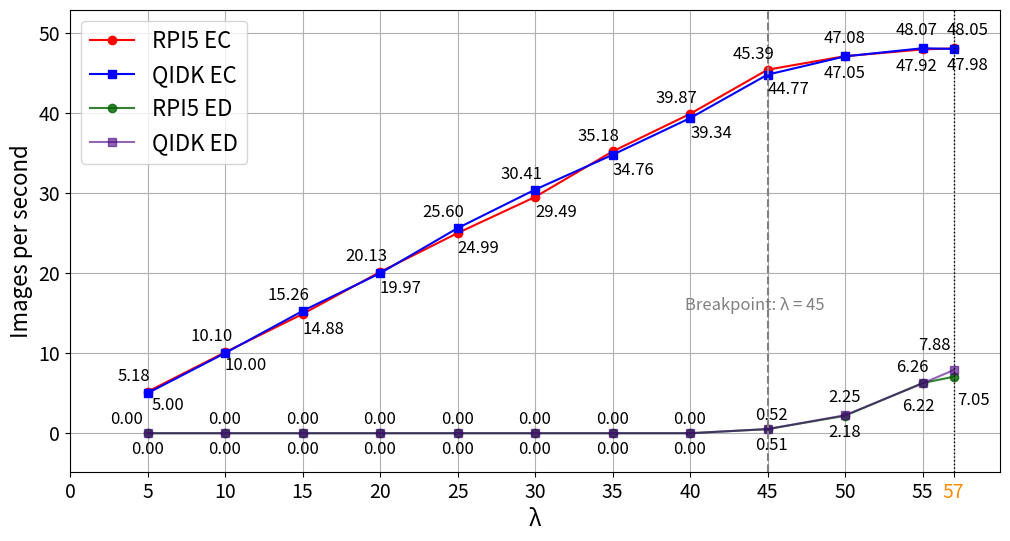

This chart was generated by the following Python code:
import matplotlib.pyplot as plt
import os
from matplotlib.transforms import offset_copy

# 创建保存目录
save_dir = "Paper_Result_Analysis"
os.makedirs(save_dir, exist_ok=True)

# ResNet50 throughput 数据
lambda_resnet = [5, 10, 15, 20, 25, 30, 35, 40, 45, 50, 55, 57]
resnet_rpi5_ec = [518,1010,1488,2013,2499,2949,
3518,3987,4539,4708,4792,4805]
resnet_rpi5_ed = [0,0,0,0,0,0,0,0,51,218,626,705]
resnet_qidk_ec = [500,1000,1526,1997,2560,3041,
3476,3934,4477,4705,4807,4798]
resnet_qidk_ed = [0,0,0,0,0,0,0,0,52,225,622,788]




# 单位转换：images per second
resnet_rpi5_ec_ips = [x / 100.0 for x in resnet_rpi5_ec]
resnet_rpi5_ed_ips = [x / 100.0 for x in resnet_rpi5_ed]
resnet_qidk_ec_ips = [x / 100.0 for x in resnet_qidk_ec]
resnet_qidk_ed_ips = [x / 100.0 for x in resnet_qidk_ed]



# 设置字体
plt.rcParams.update({'font.size': 16})

# 自定义偏移（你可以在这里修改以微调每个点的标注）
offsets_rpi5_ec = [(-10, 8),   (-10, 8),  (15, -14),   (-10, 8) ,  (15, -14) , (15, -14),
                (-10, 8),  (-10, 8),  (-10, 8), (0, 10) , (-4, -15), (10, 10)]
offsets_qidk_ec = [(15, -12),  (15, -12), (-10, 8), (15, -14),   (-10, 8),  (-10, 8),
                (15, -14), (15, -14), (15, -14), (0, -15),  (-4, 10), (10, -15)]
offsets_rpi5_ed = [(-15, 7),   (0, 7),     (0, 7),     (0, 7),     (0, 7),     (0, 7),
                (0, 7), (0, -15), (3, -15),  (0, -15),  (-7, 8), (14, -20)]
offsets_qidk_ed = [(0, -15),   (0, -15),   (0, -15), (0, -15), (0, -15), (0, -15),
                (0, -15), (0, 7), (3, 7),  (0, 10), (-3, -20),  (-14, 15)]

# 绘图
plt.figure(figsize=(12, 6))

split_index = lambda_resnet.index(57)

# 前半段（实线）
plt.plot(lambda_resnet[:split_index+1], resnet_rpi5_ec_ips[:split_index+1],
         marker='o', color='red', linestyle='-', label='RPI5 EC')
plt.plot(lambda_resnet[:split_index+1], resnet_qidk_ec_ips[:split_index+1],
         marker='s', color='blue', linestyle='-', label='QIDK EC')

plt.plot(lambda_resnet[:split_index+1], resnet_rpi5_ed_ips[:split_index+1],
         marker='o', color='darkgreen', linestyle='-', label='RPI5 ED', alpha=0.8)
plt.plot(lambda_resnet[:split_index+1], resnet_qidk_ed_ips[:split_index+1],
         marker='s', color='indigo', linestyle='-', label='QIDK ED', alpha=0.6)




# 标注每个点（偏移可自定义）
# 添加标注
for i, x in enumerate(lambda_resnet):
    offset_x_rpi5, offset_y_rpi5 = offsets_rpi5_ec[i]
    offset_x_qidk, offset_y_qidk = offsets_qidk_ec[i]

    trans_rpi5 = offset_copy(plt.gca().transData, fig=plt.gcf(),
                             x=offset_x_rpi5, y=offset_y_rpi5, units='points')
    trans_qidk = offset_copy(plt.gca().transData, fig=plt.gcf(),
                             x=offset_x_qidk, y=offset_y_qidk, units='points')

    plt.text(x, resnet_rpi5_ec_ips[i], f"{resnet_rpi5_ec_ips[i]:.2f}", ha='center',
             fontsize=12, transform=trans_rpi5)
    plt.text(x, resnet_qidk_ec_ips[i], f"{resnet_qidk_ec_ips[i]:.2f}", ha='center',
             fontsize=12, transform=trans_qidk)
    
for i, x in enumerate(lambda_resnet):
    offset_x_rpi5, offset_y_rpi5 = offsets_rpi5_ed[i]
    offset_x_qidk, offset_y_qidk = offsets_qidk_ed[i]

    trans_rpi5 = offset_copy(plt.gca().transData, fig=plt.gcf(),
                             x=offset_x_rpi5, y=offset_y_rpi5, units='points')
    trans_qidk = offset_copy(plt.gca().transData, fig=plt.gcf(),
                             x=offset_x_qidk, y=offset_y_qidk, units='points')

    plt.text(x, resnet_rpi5_ed_ips[i], f"{resnet_rpi5_ed_ips[i]:.2f}", ha='center',
             fontsize=12, transform=trans_rpi5)
    plt.text(x, resnet_qidk_ed_ips[i], f"{resnet_qidk_ed_ips[i]:.2f}", ha='center',
             fontsize=12, transform=trans_qidk)


plt.axvline(x=45, color='gray', linestyle='--')
plt.text(48.7, 16, 'Breakpoint: λ = 45', fontsize=12, va='center', ha='right', color='gray')

# 插入这里
plt.axvline(x=57, color='black', linestyle=':', linewidth=1)
# 坐标轴
xticks = list(range(0, 60, 5))
if 57 not in xticks:
    xticks.append(57)
    xticks.sort()

# 设置 tick label 和颜色
xtick_labels = [str(x) for x in xticks]
xtick_colors = ['black' if x != 57 else 'darkorange' for x in xticks]  # 标出 λ=57 是蓝色

# 应用刻度和颜色
plt.xticks(xticks, labels=xtick_labels)
ax = plt.gca()
for ticklabel, color in zip(ax.get_xticklabels(), xtick_colors):
    ticklabel.set_color(color)
# 设置坐标轴

plt.xlim(0, 60)


# y轴范围（上下扩展 15%）
all_vals = resnet_rpi5_ec_ips + resnet_rpi5_ed_ips + resnet_qidk_ec_ips + resnet_qidk_ed_ips
y_min, y_max = min(all_vals), max(all_vals)
margin = (y_max - y_min) * 0.1
plt.ylim(y_min - margin, y_max + margin)

# 标签与样式
plt.xlabel("λ", fontsize=16)
plt.ylabel("Images per second", fontsize=16)
plt.legend()
plt.grid(True)
plt.xticks(fontsize=14)
plt.yticks(fontsize=14)

# 保存图像
plt.savefig(os.path.join(save_dir, "resnet50_competing_systemrate.png"), bbox_inches='tight')
plt.savefig(os.path.join(save_dir, "resnet50_competing_systemrate.pdf"), bbox_inches='tight')
plt.close()
